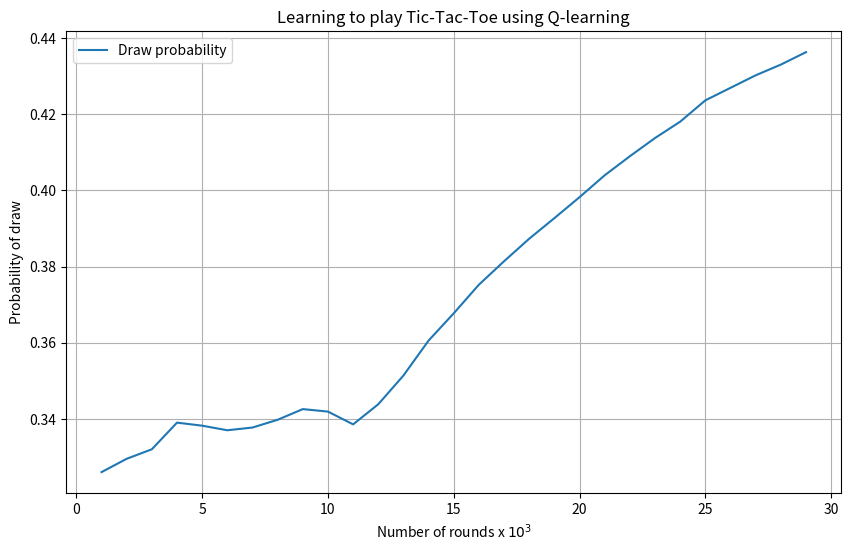

This figure's Python source: (Note: this script raises an exception after producing the figure.)
import numpy as np
import matplotlib.pyplot as plt


def MoveAgent(board,Q,epsilon,p):
    new_board = board.copy()
    r = np.random.rand()
    pos = []
    if(r < (1-epsilon)):
        pos = BestMove(board,Q)
        #may return a list of possible positions.
        #pos = np.argwhere(board == action)
        if isinstance(pos,np.ndarray):
            #Choose a random position out of the possible ones.
            pos = pos[np.random.randint(len(pos))]
    else:
        # Find the indices where the value is 0
        zero_indices = np.argwhere(board == 0)
        # Randomly select one of the zero positions
        pos = zero_indices[np.random.randint(zero_indices.shape[0])]
    new_board[pos[0]][pos[1]] = p
    return new_board, pos

#Return highest Q-value for the state "board". 
def BestMove(board,Q):
    if(0 in board):
        b = board.tobytes()
        if (b in Q):
            if (isinstance(np.nanmax(Q[b]), np.ndarray)):
                    best_action = ChooseEqualProb(np.nanmax(Q[b]))
                    return np.argwhere(best_action == Q[b])
            return np.argwhere(np.nanmax(Q[b]) == Q[b])
    rand_pos = np.argwhere(board == 0)
    return rand_pos

#check if game over, and return which player won
def CheckGameOver(board):
    ## check if any positions are open. 
    if(0 not in board):
        return True, 0

    ## check horisontal
    for row in range(0,len(board)):
        sum = np.sum(board[row])
        if (sum == 3): 
            return True, 1
        if(sum == -3):
            return True, -1

    ## check vertical
    for col in range(0,len(board[0])):
        sum = np.sum(board[:,col])
        if (sum == 3): 
            return True, 1
        if(sum == -3):
            return True, -1

    
    ## check diagonal ##
    #p1
    if(board[0][0] == board[1][1] == board[2][2] == 1):
        return True, 1
    #p2
    if(board[0][0] == board[1][1] == board[2][2] == -1):
        return True,-1

    #p1
    if(board[0][2] == board[1][1] == board[2][0]== 1):
        return True, 1
    #p2
    if(board[0][2] == board[1][1] == board[2][0]== -1):
        return True, -1
    #######################

    return False, 0


def ChooseEqualProb(distribution): 
    r = np.random.randint(0,len(distribution))
    return distribution[r]


#terminate states whether or not to use the "max action term". Prev state refers to state at t-2
def UpdateQ(board, prev_state, action, Q, alpha, r_p, gameover):
    if board.tobytes() in Q:
        current_tmp = Q[board.tobytes()]
    else:
        current_tmp = np.zeros((3,3))

    if prev_state.tobytes() in Q:
        prev_tmp = Q[prev_state.tobytes()]
    else:
        prev_tmp = np.zeros((3,3))

    ## if not game over, include best action of new board. 
    if(not gameover):
        ##get best action ##
        best_pos = BestMove(board,Q)
        if(isinstance(best_pos,np.ndarray)):
            best_pos = best_pos[np.random.randint(len(best_pos))]

        prev_tmp[action[0]][action[1]] += alpha* ( r_p+ current_tmp[best_pos[0]][best_pos[1]] - prev_tmp[action[0]][action[1]])
    else:
        prev_tmp[action[0]][action[1]] += alpha* ( r_p - prev_tmp[action[0]][action[1]])

    prev_tmp = setNan(prev_state,prev_tmp)
    Q[prev_state.tobytes()] = prev_tmp
    

def setNan(board,q):
    for i in range(0,len(board)):
        for j in range(0,len(board[0])):
            if(board[i][j] !=0):
                q[i][j] = np.nan
    return q

def main():

    #### Set parameters ####
    p1 = 1 # 'X'
    p2 = -1 # 'O'

    Q_p1 = {}
    Q_p2 = {}
    epsilon = 1
    decay_rate = 0.95
    alpha = 0.1
    K = 30000 #10**4

    freq_p1 = 0
    freq_p2 = 0
    freq_draw = 0
    
    n_gameover = 0

    draw_probabilities = []
    rounds = []
    round_interval = 1000  # Calculate draw probability every 1000 rounds

    for k in range(0, K): 
        if k > 10000:
            if k % 100:
                epsilon *= decay_rate
                #print("k: ", k, "Epsilon: ", epsilon)

        board = np.zeros((3,3))
        board_states = [board]
        actions = []
        ## PLayer 1 always start ##
        current_p = p1

        for t in range(0,9):
            if t != 0:
                current_p *= -1

            ## Append board before we update state, the action retrieved corresponds to the "previous state" ##
            ## Think of the state as a node, and actions as the out-going edge ##

            #TODO Issure might be the way i use "board" and where i update it etc. 
            
            action = None
            if current_p == 1:
                #action is the position of the step taken.
                board, action = MoveAgent(board, Q_p1, epsilon, current_p) 
            elif current_p == -1:
                #action is the position of the step taken.
                board, action = MoveAgent(board, Q_p2, epsilon, current_p)               
            actions.append(action)
            board_states.append(board)
            #####################################################

            r_p1 = 0
            r_p2 = 0
            gameOver, winner = CheckGameOver(board)
            if(gameOver):
                n_gameover +=1
                if(winner == p1):
                    r_p1 = 1
                    r_p2 = -1
                    #reward with 1 and save to correct Q-table
                    UpdateQ(board, board_states[t-2], actions[t-2], Q_p1, alpha, r_p1, gameOver)
                    #penalize with -1 and save to corretc Q-table
                    UpdateQ(board, board_states[t-1], actions[t-1], Q_p2, alpha, r_p2, gameOver)
                    #print(f"Winner: {winner}")
                    freq_p1 +=1

                elif(winner == p2):
                    r_p2 = 1
                    r_p1 = -1
                    #reward with 1 and save to correct Q-table
                    UpdateQ(board, board_states[t-2], actions[t-2], Q_p2, alpha, r_p2, gameOver)
                    #penalize with -1 and save to corretc Q-table
                    UpdateQ(board, board_states[t-1], actions[t-1], Q_p1, alpha, r_p1, gameOver)
                    #print(f"Winner: {winner}")
                    freq_p2 +=1
                else:
                    if current_p == p1:
                        UpdateQ(board, board_states[t-2], actions[t-2], Q_p1, alpha, 0, gameOver)
                        UpdateQ(board, board_states[t-1], actions[t-1], Q_p2, alpha, 0, gameOver)
                    elif current_p == p2:
                        UpdateQ(board, board_states[t-2], actions[t-2], Q_p2, alpha, 0, gameOver)
                        UpdateQ(board, board_states[t-1], actions[t-1], Q_p1, alpha, 0, gameOver)
                    freq_draw +=1
                break
                
            if t > 1: 
                if(current_p == p1):
                    UpdateQ(board, board_states[t-2], actions[t-2], Q_p1, alpha, 0, gameOver)
                elif(current_p == p2):
                    UpdateQ(board, board_states[t-2], actions[t-2], Q_p2, alpha, 0, gameOver)

            if k % round_interval == 0 and k != 0:
                # Calculate the probability of a draw
                draw_prob = freq_draw / (freq_p1 + freq_p2 + freq_draw)
                draw_probabilities.append(draw_prob)
                rounds.append(k)

    plt.figure(figsize=(10, 6))
    plt.plot(np.array(rounds) / 1000, draw_probabilities, label="Draw probability")

    plt.xlabel("Number of rounds x $10^3$")
    plt.ylabel("Probability of draw")
    plt.title("Learning to play Tic-Tac-Toe using Q-learning")
    plt.legend()
    plt.grid(True)
    plt.show()

    board = np.zeros((3,3))
    board[1][1] = 1
    print(board)
    print("Q: ", Q_p1[board.tobytes()])
    print(f"Frequency wins: p1 {freq_p1/K}, p2 {freq_p2/K}")
    print(f"Frequency draw:  {freq_draw/K}")
    print("sum: ", (freq_draw+freq_p1+freq_p2)/K)
    print(f"Length of dictionaries: Q1 {len(Q_p1)}, Q2 {len(Q_p2)}")

    print(" K: ", K, "n_gameover: ", n_gameover)

            

        


if __name__ == "__main__":
    main()